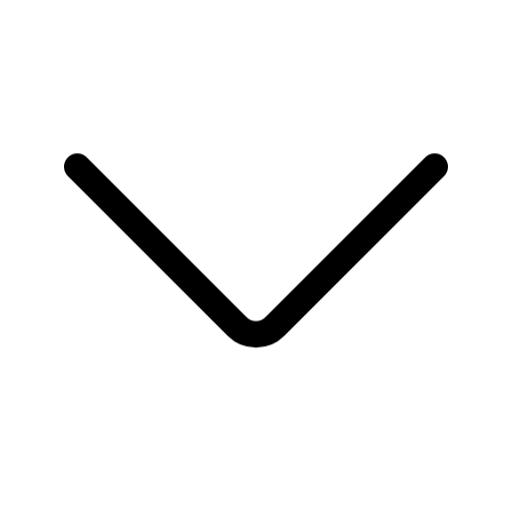
t = 0.00 s
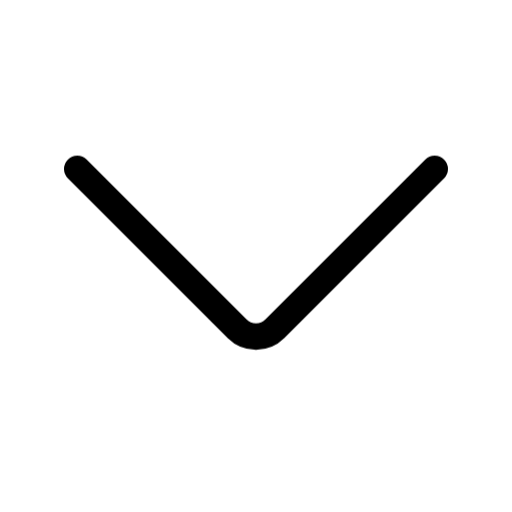
t = 0.15 s
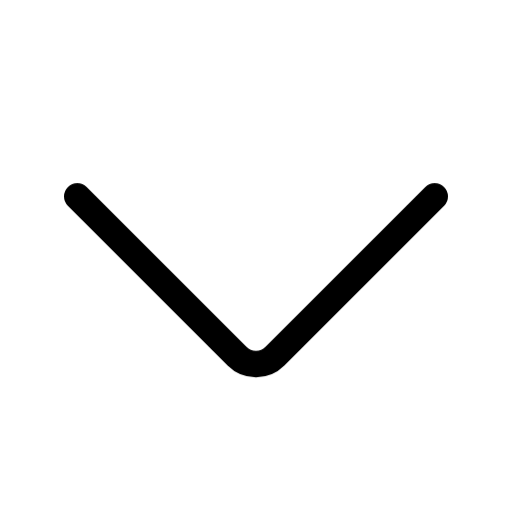
t = 0.45 s
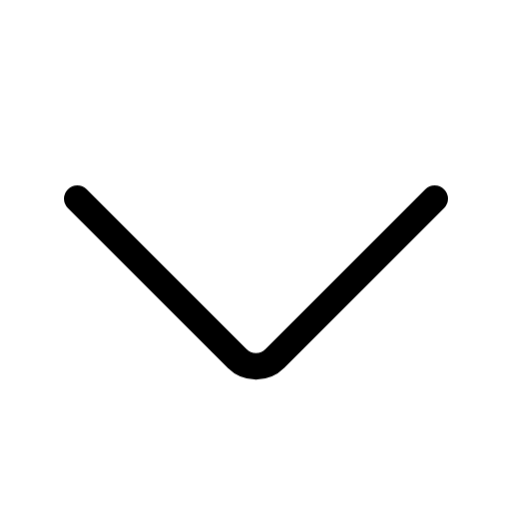
t = 0.60 s
t = 0.75 s: frame unchanged from t = 0.45 s, image omitted
t = 1.05 s: frame unchanged from t = 0.15 s, image omitted

The animated SVG that drew these frames (rendered in a browser with its animation timeline set to each time). Animation: 1 CSS @keyframes rule; one cycle of 1.20 s, repeats indefinitely.

<svg xmlns="http://www.w3.org/2000/svg" width="24" height="24" fill="none" viewBox="0 0 24 24" class="fa-chevron-large-down"><style>.fa-chevron-large-down-0{animation:fa-chevron-large-down-m0 1.2s cubic-bezier(.65,0,.35,1) infinite}@keyframes fa-chevron-large-down-m0{50%{transform:translate(0px,1.5px)}}@media (prefers-reduced-motion:reduce){.fa-chevron-large-down *{animation:none!important}}</style><g class="fa-chevron-large-down-0"><path pathLength="1" stroke="currentColor" stroke-linecap="round" stroke-linejoin="round" stroke-width="1.25" d="M3.625 7.813L11.116 15.304C11.604 15.792 12.396 15.792 12.884 15.304L20.375 7.813"/></g></svg>
